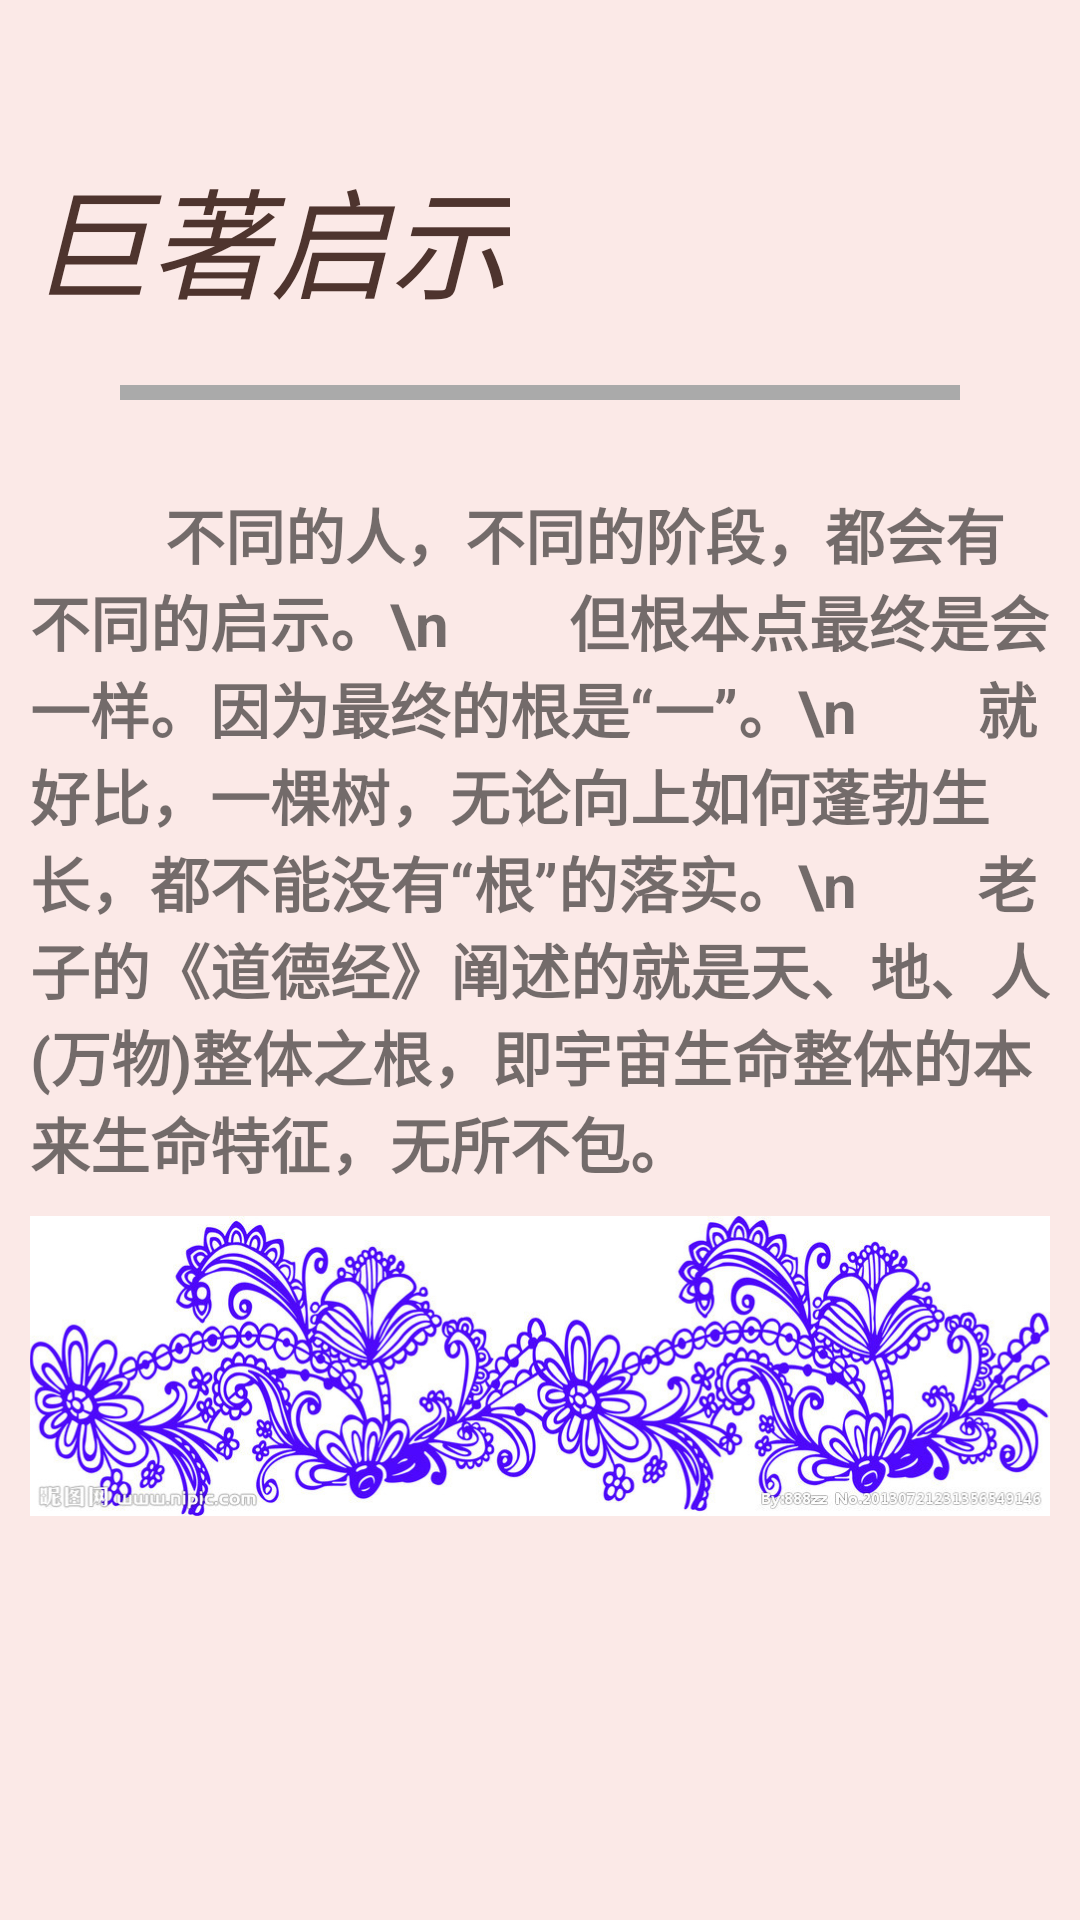

Layout XML and referenced resources for this Android screen:
<!-- AndroidManifest.xml: application theme AppTheme -->
<!-- res/layout/activity_enlightenment.xml -->
<?xml version="1.0" encoding="utf-8"?>
<ScrollView xmlns:android="http://schemas.android.com/apk/res/android"
    android:layout_width="match_parent"
    android:layout_height="match_parent"
    android:background="#fbe9e7">

    <LinearLayout
        android:layout_width="match_parent"
        android:layout_height="match_parent"
        android:background="#fbe9e7"
        android:orientation="vertical">


        <LinearLayout
            android:layout_width="match_parent"
            android:layout_height="match_parent"
            android:orientation="vertical">

            <TextView
                android:id="@+id/biaoti3"
                android:layout_width="wrap_content"
                android:layout_height="wrap_content"
                android:layout_marginLeft="10dp"
                android:layout_marginTop="50dp"
                android:text="巨著启示"
                android:textColor="#4e342e"
                android:textSize="40dp"
                android:textStyle="italic" />

            <View
                android:layout_width="match_parent"
                android:layout_height="5dp"
                android:layout_marginLeft="40dp"
                android:layout_marginRight="40dp"
                android:layout_marginTop="20dp"
                android:background="@android:color/darker_gray" />

            <TextView
                android:layout_width="wrap_content"
                android:layout_height="wrap_content"
                android:layout_below="@id/biaoti3"
                android:layout_marginLeft="10dp"
                android:layout_marginRight="10dp"
                android:layout_marginTop="30dp"
                android:text="
        不同的人，不同的阶段，都会有不同的启示。\n        但根本点最终是会一样。因为最终的根是“一”。\n        就好比，一棵树，无论向上如何蓬勃生长，都不能没有“根”的落实。\n        老子的《道德经》阐述的就是天、地、人(万物)整体之根，即宇宙生命整体的本来生命特征，无所不包。"
                android:textSize="20dp"
                android:textStyle="bold" />

        </LinearLayout>


        <ImageView
            android:id="@+id/shading"
            android:layout_width="match_parent"
            android:layout_height="100dp"
            android:layout_alignParentBottom="true"
            android:layout_marginTop="10dp"
            android:src="@drawable/dibianwen" />

    </LinearLayout>


</ScrollView>
<!-- resources referenced by this layout -->
<resources>
  <!-- drawable dibianwen: jpg bitmap (drawable, 206406 bytes) -->
  <style name="AppTheme" parent="Theme.AppCompat.Light">
          
          <item name="colorPrimary">#FF9800</item>
          
          <item name="colorButtonNormal">#FF9800</item>
      </style>
</resources>
